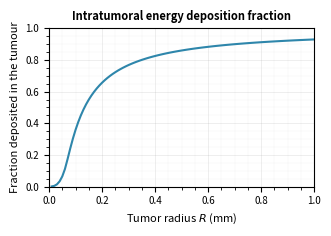

Generate this figure with matplotlib:
#!/usr/bin/env python3
"""
Plot beta particle retention fraction as a function of tumor radius

Shows the uniform deposition sphere model compared to the old geometric approximation.
Uses similar matplotlib styling to pk_comparison_plot.py for consistency.
"""

import numpy as np
import matplotlib.pyplot as plt
from scipy.integrate import quad
import matplotlib as mpl

# Match styling from pk_comparison_plot.py
mpl.rcParams.update({
    "figure.figsize": (3.35, 2.4),   # single column
    "font.size": 8,
    "axes.labelsize": 8,
    "axes.titlesize": 8,
    "legend.fontsize": 7,
    "xtick.labelsize": 7,
    "ytick.labelsize": 7,
    "lines.linewidth": 1.2,
    "lines.markersize": 4,
    "axes.linewidth": 0.8,
    "pdf.fonttype": 42,   # editable text in Illustrator
    "ps.fonttype": 42
})

# =============================================================================
# CONFIGURATION
# =============================================================================

ELL = 0.125  # mm, mean range of Lu-177 beta particles

# =============================================================================
# BETA RETENTION MODEL
# =============================================================================

def sphere_intersection_volume(r, R, ell):
    """Volume of intersection between tumor and deposition sphere"""
    d = r
    
    if d >= R + ell:
        return 0.0
    
    if d <= abs(R - ell):
        return (4.0/3.0) * np.pi * min(R, ell)**3
    
    term1 = (R + ell - d)**2
    term2 = d**2 + 2*d*(ell + R) - 3*(R - ell)**2
    return (np.pi / (12*d)) * term1 * term2

def compute_retention_fraction(R, ell=ELL):
    """Compute retention fraction using uniform deposition sphere model"""
    V_ell = (4.0/3.0) * np.pi * ell**3
    
    def integrand(r):
        V_int = sphere_intersection_volume(r, R, ell)
        return (V_int / V_ell) * r**2
    
    integral, error = quad(integrand, 0, R, limit=100)
    f = (3.0 / R**3) * integral
    
    return f

def geometric_approximation(R, ell=ELL):
    """Old geometric approximation: R³/(R+ℓ)³"""
    return R**3 / (R + ell)**3

# =============================================================================
# GENERATE DATA
# =============================================================================

print("\n" + "="*70)
print("BETA RETENTION FRACTION PLOT")
print("="*70)
print(f"\nMean range: ℓ = {ELL} mm")

# Tumor radius range (clinically relevant: 0.5 - 3 mm)
R_values = np.linspace(0.01, 1.0, 100)

print(f"\nComputing retention fractions for {len(R_values)} tumor radii...")

# Compute retention fractions
retention_uniform = []
retention_geometric = []

for R in R_values:
    f_uniform = compute_retention_fraction(R, ELL)
    f_geom = geometric_approximation(R, ELL)
    
    retention_uniform.append(f_uniform)
    retention_geometric.append(f_geom)

retention_uniform = np.array(retention_uniform)
retention_geometric = np.array(retention_geometric)

print("  Computation complete")

# =============================================================================
# CREATE PLOT
# =============================================================================

print("\nCreating plot...")

fig, ax = plt.subplots(1, 1)

# Plot both models
ax.plot(R_values, retention_uniform, '-', 
       label='Uniform deposition sphere', linewidth=1.5, color='#2E86AB')
#ax.plot(R_values, retention_geometric, '--', 
#       label=r'Geometric $R^3/(R+\ell)^3$', linewidth=1.5, color='#A23B72')

# Mark mean range
#ax.axvline(ELL, color='gray', linestyle=':', linewidth=0.8, alpha=0.6, zorder=1)
#ax.text(ELL, 0.5, f'  $\ell$ = {ELL} mm', rotation=90, 
#       va='center', fontsize=7, color='gray')

# Formatting
ax.set_xlabel('Tumor radius $R$ (mm)')
ax.set_ylabel('Fraction deposited in the tumour')
ax.set_title('Intratumoral energy deposition fraction', fontweight='bold')
#ax.legend(loc='lower right', framealpha=0.95)
ax.grid(True, alpha=0.3, linewidth=0.5)
ax.set_xlim([0, 1])
ax.set_ylim([0, 1.0])

# Add minor gridlines
ax.grid(True, which='minor', alpha=0.15, linewidth=0.3)
ax.minorticks_on()

plt.tight_layout()

# =============================================================================
# SAVE FIGURE
# =============================================================================

output_file = 'results/beta_retention_fraction.png'
import os
os.makedirs('results', exist_ok=True)

plt.savefig(output_file, dpi=300, bbox_inches='tight')
print(f"\nFigure saved to: {output_file}")

# Also save as PDF for publication
output_pdf = 'results/beta_retention_fraction.pdf'
plt.savefig(output_pdf, bbox_inches='tight')
print(f"PDF saved to: {output_pdf}")

# =============================================================================
# PRINT COMPARISON STATISTICS
# =============================================================================

print("\n" + "="*70)
print("COMPARISON STATISTICS")
print("="*70)

# Relative error
relative_error = (retention_uniform - retention_geometric) / retention_geometric * 100

print(f"\nRelative error (Uniform - Geometric)/Geometric:")
print(f"  Mean:    {np.mean(np.abs(relative_error)):.1f}%")
print(f"  Maximum: {np.max(np.abs(relative_error)):.1f}%")
print(f"  At R=1mm: {relative_error[np.argmin(np.abs(R_values - 1.0))]:.1f}%")

# Sample values at key radii
print("\nRetention fractions at clinically relevant radii:")
print(f"{'R (mm)':<10} {'Uniform':<12} {'Geometric':<12} {'Difference':<10}")
print("-" * 50)

#for R_sample in [0.5, 1.0, 1.5, 2.0, 2.5, 3.0]:
for R_sample in [0.1, 0.333, 0.95]:
    idx = np.argmin(np.abs(R_values - R_sample))
    f_u = retention_uniform[idx]
    f_g = retention_geometric[idx]
    diff = (f_u - f_g) / f_g * 100
    print(f"{R_sample:<10.3f} {f_u:<12.4f} {f_g:<12.4f} {diff:<10.1f}%")

# Limiting behavior
print("\nLimiting behavior:")
print(f"  Small R (R=0.1mm): Uniform={retention_uniform[np.argmin(np.abs(R_values - 0.1))]:.6f}")
print(f"                     Theory: R³/ℓ³ = {(0.1/ELL)**3:.6f}")
print(f"  Large R (R=5.0mm): Uniform={retention_uniform[-1]:.6f}")
print(f"                     Theory: 1 - 3ℓ/R = {1 - 3*ELL/5.0:.6f}")

print("\n" + "="*70)
print("PLOT COMPLETE")
print("="*70 + "\n")

plt.show()
